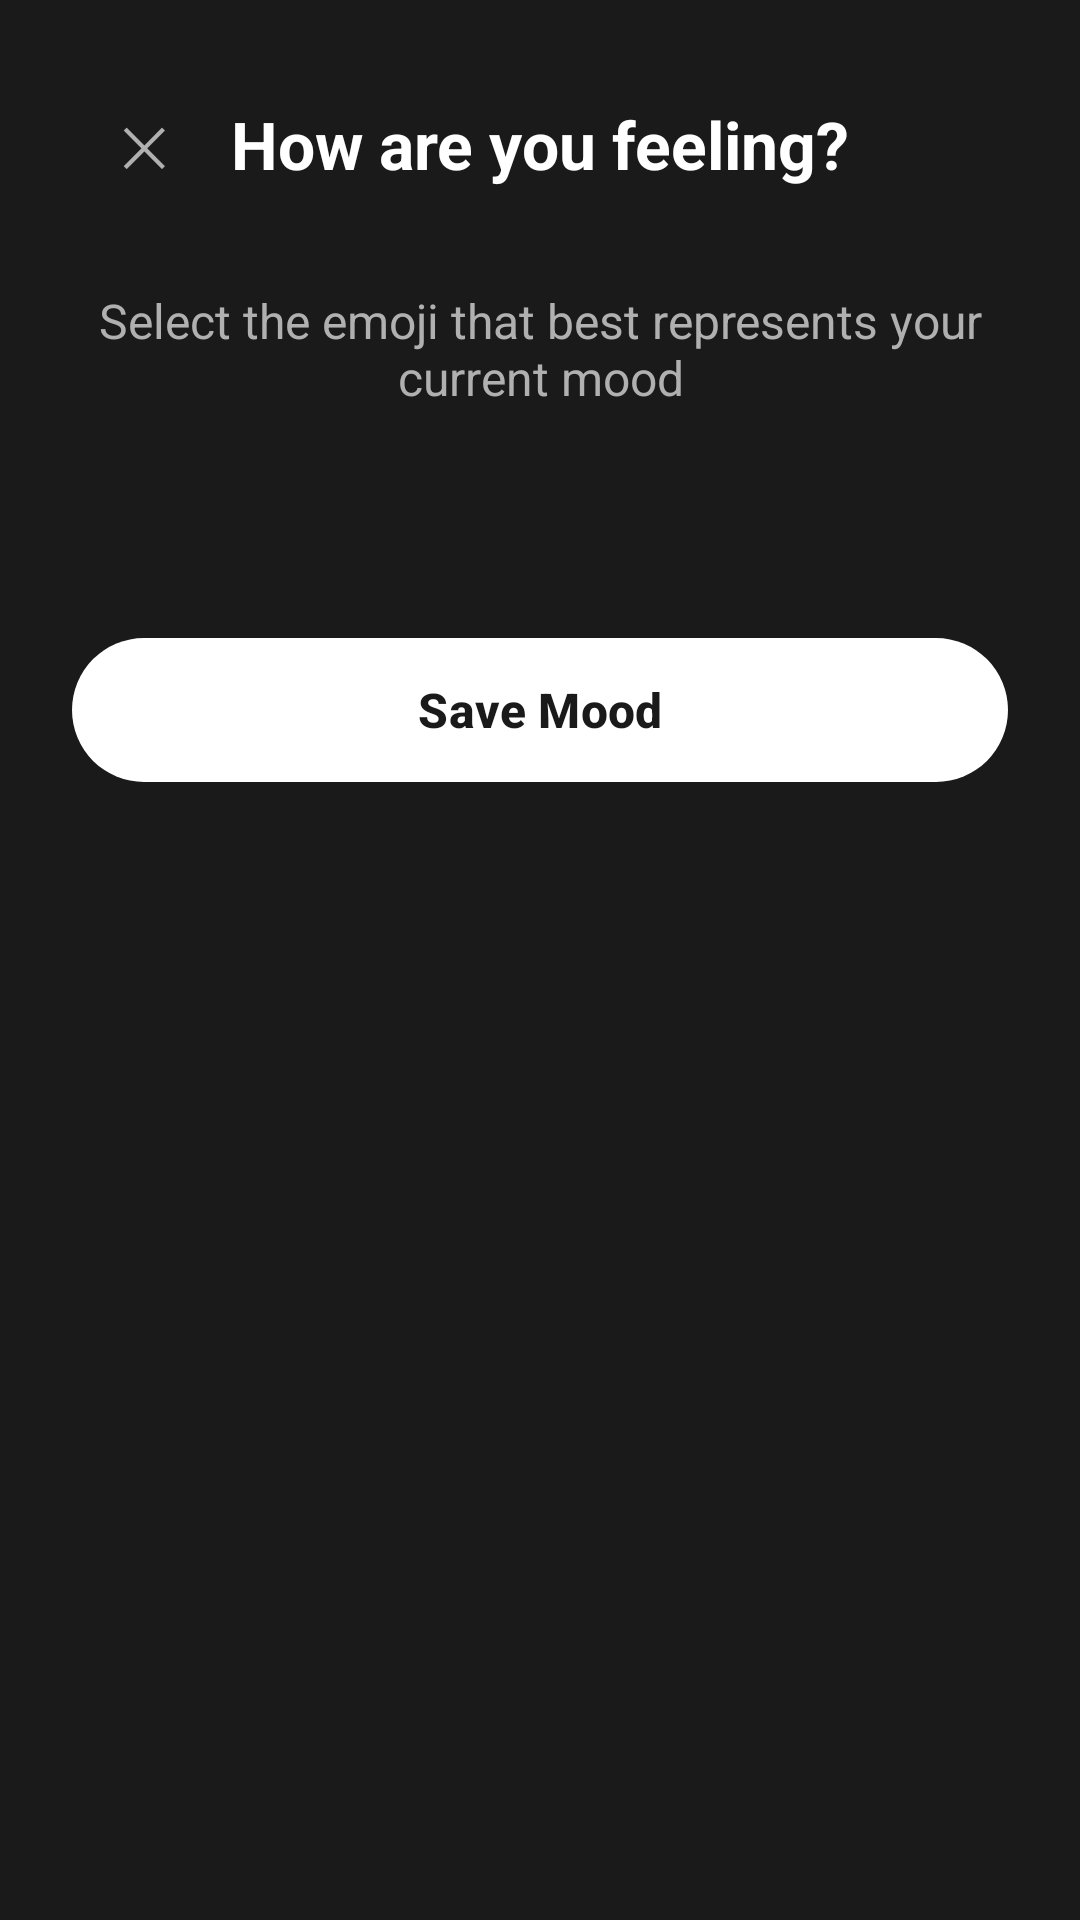

Produce the Android XML layout that renders to this screen, including the resource entries it uses.
<!-- AndroidManifest.xml: application theme Theme.MoodFlow -->
<!-- res/layout/fragment_mood_picker.xml -->
<?xml version="1.0" encoding="utf-8"?>
<androidx.coordinatorlayout.widget.CoordinatorLayout xmlns:android="http://schemas.android.com/apk/res/android"
    xmlns:app="http://schemas.android.com/apk/res-auto"
    android:layout_width="match_parent"
    android:layout_height="match_parent"
    android:background="@color/habit_dark_background">

    <androidx.core.widget.NestedScrollView
        android:layout_width="match_parent"
        android:layout_height="match_parent"
        android:fillViewport="true">

        <LinearLayout
            android:layout_width="match_parent"
            android:layout_height="wrap_content"
            android:orientation="vertical"
            android:padding="24dp">

            
            <LinearLayout
                android:layout_width="match_parent"
                android:layout_height="wrap_content"
                android:orientation="horizontal"
                android:gravity="center_vertical"
                android:layout_marginBottom="24dp">

                <com.google.android.material.button.MaterialButton
                    android:id="@+id/btnClose"
                    style="@style/Widget.Material3.Button.TextButton"
                    android:layout_width="48dp"
                    android:layout_height="48dp"
                    android:text="✕"
                    android:textSize="18sp"
                    android:textColor="@color/habit_text_secondary"
                    app:cornerRadius="24dp"
                    android:insetTop="0dp"
                    android:insetBottom="0dp" />

                <com.google.android.material.textview.MaterialTextView
                    android:layout_width="0dp"
                    android:layout_height="wrap_content"
                    android:layout_weight="1"
                    android:text="How are you feeling?"
                    android:textStyle="bold"
                    android:textSize="22sp"
                    android:textColor="@color/habit_text_primary"
                    android:gravity="center" />

                <View
                    android:layout_width="48dp"
                    android:layout_height="48dp" />
            </LinearLayout>

            
            <com.google.android.material.textview.MaterialTextView
                android:layout_width="match_parent"
                android:layout_height="wrap_content"
                android:text="Select the emoji that best represents your current mood"
                android:textSize="16sp"
                android:textColor="@color/habit_text_secondary"
                android:gravity="center"
                android:layout_marginBottom="32dp" />

            
            <androidx.recyclerview.widget.RecyclerView
                android:id="@+id/recyclerMoods"
                android:layout_width="match_parent"
                android:layout_height="wrap_content"
                android:layout_marginBottom="24dp" />

            
            <com.google.android.material.button.MaterialButton
                android:id="@+id/btnSaveMood"
                style="@style/Widget.Material3.Button"
                android:layout_width="match_parent"
                android:layout_height="56dp"
                android:text="Save Mood"
                android:textSize="16sp"
                android:textStyle="bold"
                app:cornerRadius="28dp"
                app:backgroundTint="@color/habit_text_primary"
                android:textColor="@color/habit_dark_background"
                android:enabled="false"
                android:layout_marginTop="16dp" />

        </LinearLayout>
    </androidx.core.widget.NestedScrollView>

</androidx.coordinatorlayout.widget.CoordinatorLayout>
<!-- resources referenced by this layout -->
<resources>
  <color name="habit_dark_background">#1A1A1A</color>
  <color name="habit_text_primary">#FFFFFF</color>
  <color name="habit_text_secondary">#B0B0B0</color>
  <style name="Theme.MoodFlow" parent="Base.Theme.MoodFlow" />
  <style name="Base.Theme.MoodFlow" parent="Theme.Material3.DayNight.NoActionBar">
          
          <item name="colorPrimary">@color/md_theme_primary</item>
          <item name="colorPrimaryVariant">@color/md_theme_primary</item>
          <item name="colorOnPrimary">@color/md_theme_on_primary</item>
          
          
          <item name="colorSecondary">@color/md_theme_secondary</item>
          <item name="colorSecondaryVariant">@color/md_theme_secondary</item>
          <item name="colorOnSecondary">@color/md_theme_on_secondary</item>
          
          
          <item name="android:colorBackground">@color/dark_background</item>
          <item name="colorSurface">@color/dark_surface</item>
          <item name="colorOnSurface">@color/dark_on_surface</item>
          <item name="colorOnSurfaceVariant">@color/dark_on_surface_variant</item>
          
          
          <item name="android:statusBarColor">@color/dark_background</item>
          <item name="android:windowLightStatusBar">false</item>
          
          
          <item name="android:navigationBarColor">@color/dark_background</item>
          <item name="android:windowLightNavigationBar" tools:targetApi="o_mr1">false</item>
      </style>
  <color name="md_theme_primary">#4CAF50</color>
  <color name="md_theme_on_primary">#FFFFFF</color>
  <color name="md_theme_secondary">#4CAF50</color>
  <color name="md_theme_on_secondary">#FFFFFF</color>
  <color name="dark_background">#1A1A1A</color>
  <color name="dark_surface">#2C2C2C</color>
  <color name="dark_on_surface">#FFFFFF</color>
  <color name="dark_on_surface_variant">#B0B0B0</color>
</resources>
